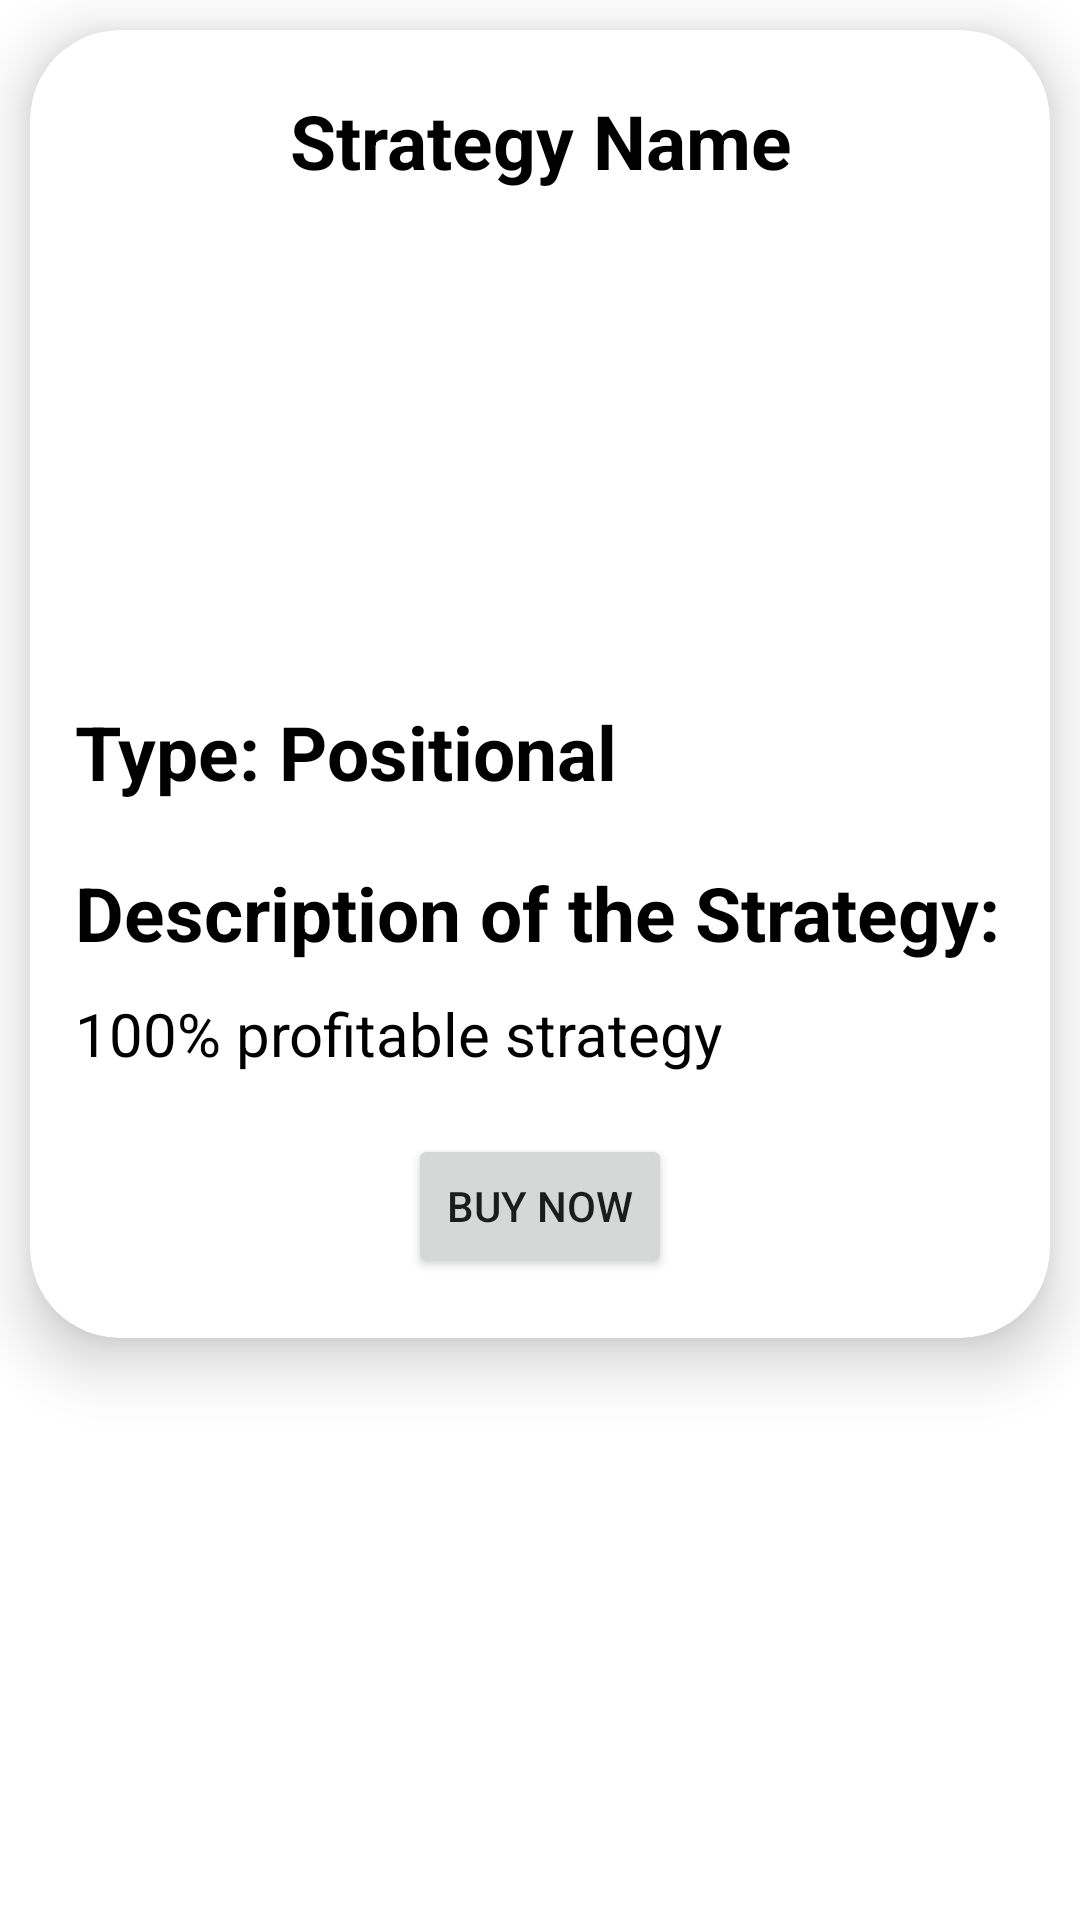

Here is an Android app screen rendered from its layout file. Give the layout XML and the strings, colors and styles it references.
<!-- AndroidManifest.xml: application theme Theme.InvestTradeProfitNow -->
<!-- res/layout/strategy_list_cardview.xml -->
<?xml version="1.0" encoding="utf-8"?>
<androidx.constraintlayout.widget.ConstraintLayout
    xmlns:android="http://schemas.android.com/apk/res/android"
    xmlns:app="http://schemas.android.com/apk/res-auto"
    android:layout_width="match_parent"
    android:layout_height="match_parent">

    <ScrollView
        android:layout_width="match_parent"
        android:layout_height="match_parent">

        <androidx.cardview.widget.CardView
            android:layout_width="match_parent"
            android:layout_height="match_parent"
            android:scrollbars="vertical"
            app:cardElevation="12dp"
            app:cardCornerRadius="30dp"
            android:layout_margin="10dp"
            android:paddingTop="15dp">

            <RelativeLayout
                android:layout_width="match_parent"
                android:layout_height="match_parent"
                android:orientation="vertical">

                <TextView
                    android:id="@+id/tv_strategy_short_name"
                    android:layout_width="match_parent"
                    android:layout_height="wrap_content"
                    android:layout_marginTop="20dp"
                    android:layout_marginHorizontal="15dp"
                    android:text="Strategy Name"
                    android:textAlignment="center"
                    android:textColor="@color/black"
                    android:textSize="25dp"
                    android:textStyle="bold"/>

                <ImageView
                    android:id="@+id/iv_strategy_short_img"
                    android:layout_width="200dp"
                    android:layout_height="150dp"
                    android:layout_below="@+id/tv_strategy_short_name"
                    android:layout_centerInParent="true"
                    android:layout_marginTop="10dp" />

                <TextView
                    android:id="@+id/tv_strategy_short_type"
                    android:layout_width="match_parent"
                    android:layout_height="wrap_content"
                    android:paddingHorizontal="15sp"
                    android:layout_marginTop="10dp"
                    android:layout_below="@+id/iv_strategy_short_img"
                    android:text="Type: Positional"
                    android:textColor="@color/black"
                    android:textSize="25dp"
                    android:textStyle="bold"/>

                <TextView
                    android:id="@+id/tv_description"
                    android:layout_width="match_parent"
                    android:layout_height="wrap_content"
                    android:layout_below="@+id/tv_strategy_short_type"
                    android:paddingHorizontal="15sp"
                    android:layout_marginTop="20dp"
                    android:text="Description of the Strategy:"
                    android:textColor="@color/black"
                    android:textSize="25sp"
                    android:textStyle="bold"/>

                <TextView
                    android:id="@+id/tv_strategy_short_desc"
                    android:layout_width="match_parent"
                    android:layout_height="wrap_content"
                    android:layout_below="@id/tv_description"
                    android:layout_marginTop="10dp"
                    android:paddingHorizontal="15sp"
                    android:text="100% profitable strategy"
                    android:textColor="@color/black"
                    android:textSize="20dp"
                    android:autoSizeTextType="uniform"/>

                <Button
                    android:id="@+id/btn_buy_now"
                    android:layout_width="wrap_content"
                    android:layout_height="wrap_content"
                    android:layout_marginVertical="20dp"
                    android:layout_centerInParent="true"
                    android:text="Buy Now"
                    android:layout_below="@id/tv_strategy_short_desc" />
            </RelativeLayout>

        </androidx.cardview.widget.CardView>
    </ScrollView>

</androidx.constraintlayout.widget.ConstraintLayout>
<!-- resources referenced by this layout -->
<resources>
  <color name="black">#FF000000</color>
  <style name="Theme.InvestTradeProfitNow" parent="Theme.MaterialComponents.DayNight.DarkActionBar">
          
          <item name="colorPrimary">@color/blue</item>
          <item name="colorPrimaryVariant">@color/blue</item>
          <item name="colorOnPrimary">@color/white</item>
          
          <item name="colorSecondary">@color/teal_200</item>
          <item name="colorSecondaryVariant">@color/teal_700</item>
          <item name="colorOnSecondary">@color/black</item>
          
          <item name="android:statusBarColor">?attr/colorPrimaryVariant</item>
          
      </style>
  <color name="blue">#FF34BBE3</color>
  <color name="white">#FFFFFFFF</color>
  <color name="teal_200">#FF03DAC5</color>
  <color name="teal_700">#FF018786</color>
</resources>
